Run: headless pygame with SDL's dummy video driver; simulated clock (each Clock.tick advances the game by its frame time, no real sleeping); random seed 0; keys injected as events and as key.get_pressed() state; no mouse input.
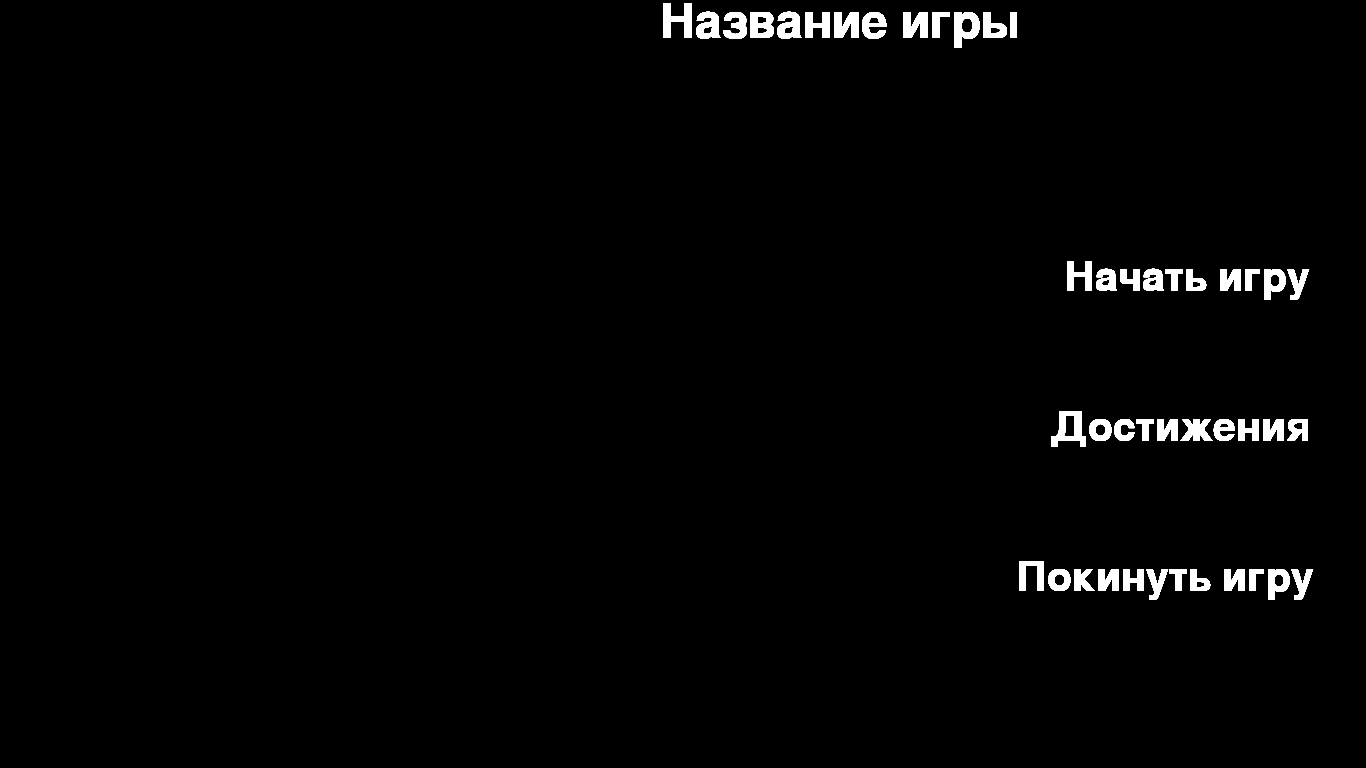
Frame 1 of 4 · flips 1–60 · no input
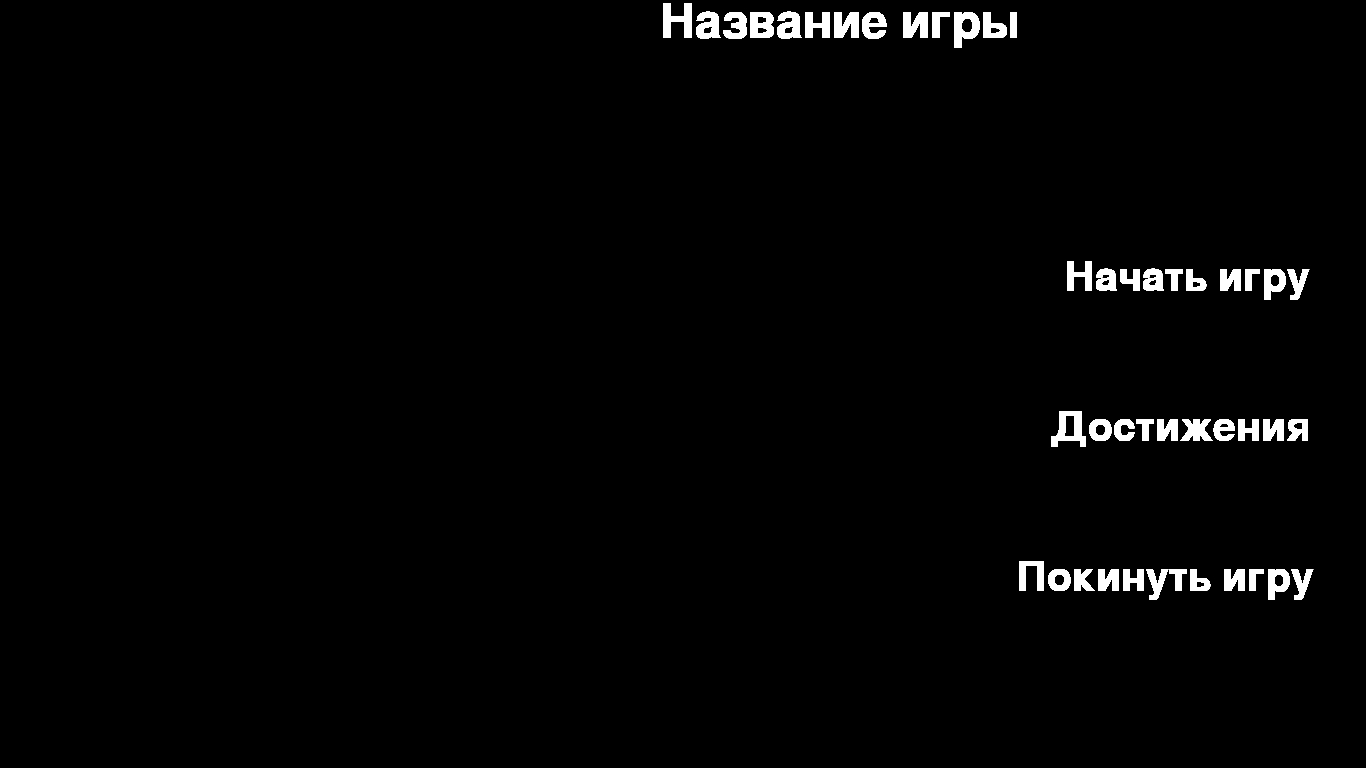
Frame 2 of 4 · flips 61–180 · tapped SPACE, RETURN · held RIGHT (→), D
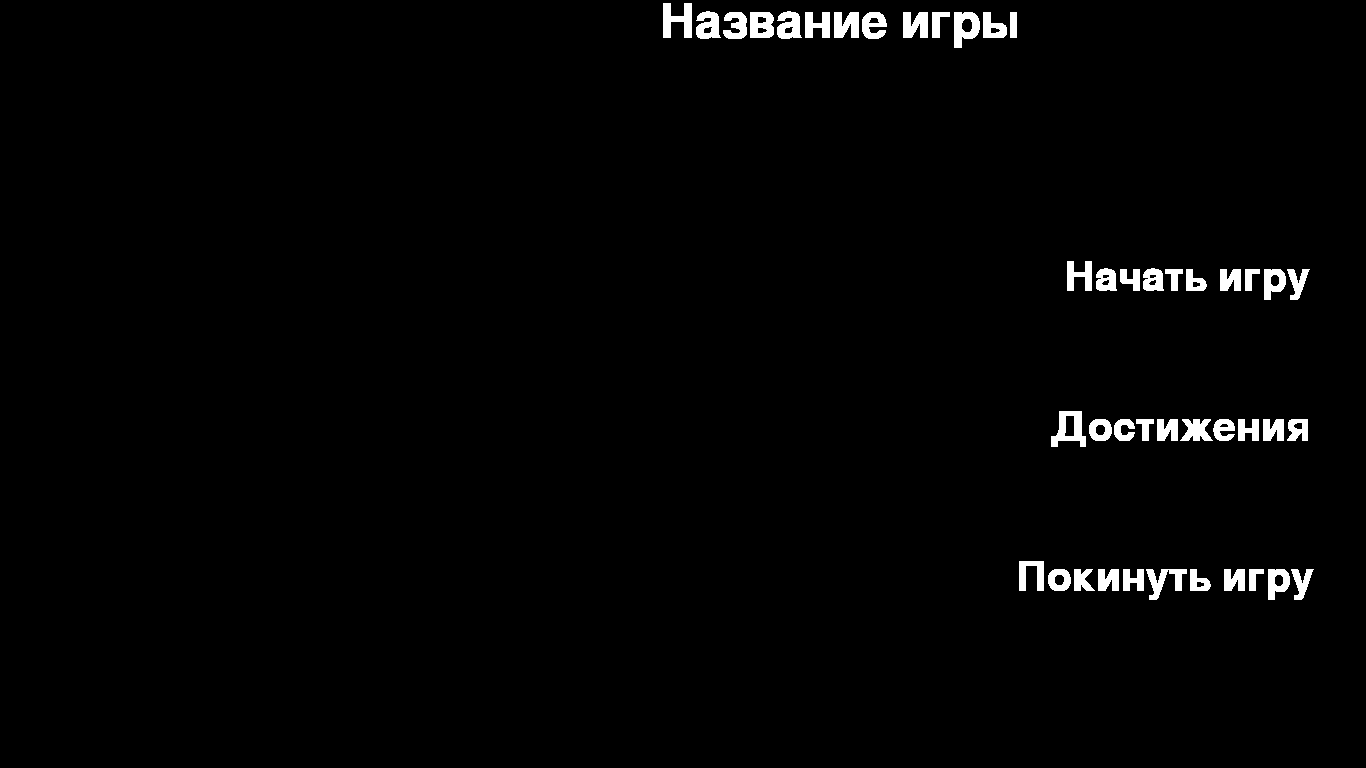
Frame 3 of 4 · flips 181–300 · held DOWN (↓), S
Frame 4 of 4 · flips 301–420 · held LEFT (←), A, UP (↑), W · screen unchanged from frame 3, image omitted

The pygame program that drew these frames:

import os
import sys
import pygame


running = True
FPS = 60
WIDTH = 1366
HEIGHT = 768

pygame.init()
pygame.key.set_repeat(200, 70)
screen = pygame.display.set_mode((WIDTH, HEIGHT))
clock = pygame.time.Clock()
game_moment = "start"
big_font = pygame.font.SysFont("comicsansms", 70)
small_font = pygame.font.SysFont("kacstbook", 60)


def terminate():
    pygame.quit()
    sys.exit()

#Стартовый экран, выбор персонажа или создание его
def start_screen():
    game = big_font.render("Название игры",
                           True, (255, 255, 255))
    screen.blit(game,
                (game.get_width() + 300, game.get_height() - 50))

    ngButton = small_font.render("Начать игру",
                                 True, (255, 255, 255))
    screen.blit(ngButton,
                (ngButton.get_width() + 820, 300 - ngButton.get_height()))

    achievements = small_font.render("Достижения",
                                     True, (255, 255, 255))
    screen.blit(achievements,
                (ngButton.get_width() + 805, 450 - ngButton.get_height()))

    exit_button = small_font.render("Покинуть игру",
                                     True, (255, 255, 255))
    screen.blit(exit_button,
                (exit_button.get_width() + 720,
                 600 - exit_button.get_height()))

#Окно сохдания персонажа: информация про классы
def choose_class():
    pass

#Окно инвенторя, возможность сменить оружие, увидеть статистику персонажа
#распределение очков характеристик
def open_inventory():
    pass

#Повышение уровня, +очки характеристик
def lvl_up():
    pass

#Комната с сундуком, вначале рандомим редкость, затем предмет этой редкости
#Можно сделать псеводорандом на предметы класса (мечнику мечи пдают чаще луков)
def chest():
    pass

#Комната с магазином, куить предметы или улучшить старые
#сделать анимацию при выборе предметов
def shop():
    pass

#Бой, рандомный враг
def battle():
    pass

#Битв с боссом, пропаботать интелект получше чем в обычном бою
def boss_battle():
    pass

#генератор комнат, попытка перерботать этжи. комнаты более рандомные чем
#в определенном порядке
def room_generator():
    pass

while running:
    for event in pygame.event.get():
        if event.type == pygame.QUIT:
            running = False

    if game_moment == "start":
        start_screen()

    pygame.display.flip()
    clock.tick(FPS)
terminate()
